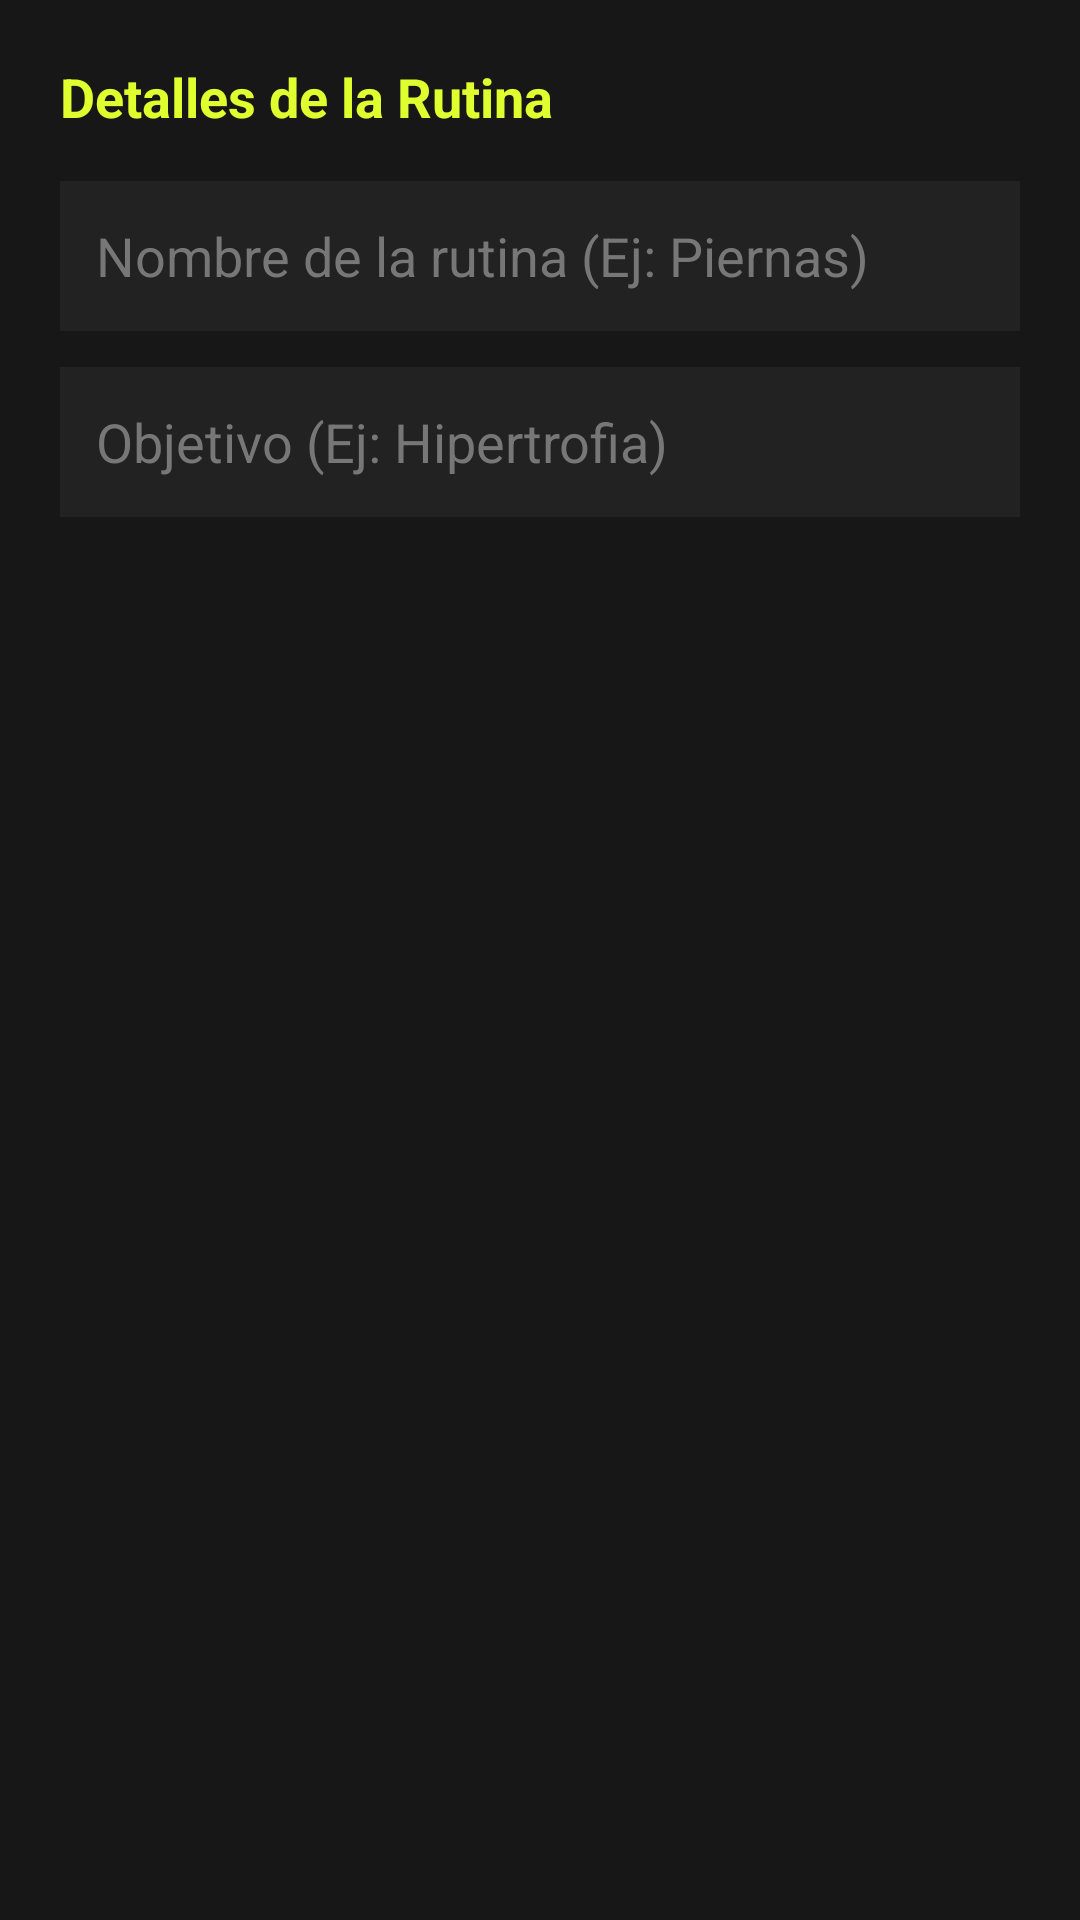

Produce the Android XML layout that renders to this screen, including the resource entries it uses.
<!-- AndroidManifest.xml: application theme Theme.Fit_gods -->
<!-- res/layout/dialog_routine_form.xml -->
<?xml version="1.0" encoding="utf-8"?>
<LinearLayout xmlns:android="http://schemas.android.com/apk/res/android"
    android:layout_width="match_parent"
    android:layout_height="wrap_content"
    android:orientation="vertical"
    android:background="#171717"
    android:padding="20dp">

    <TextView
        android:layout_width="match_parent"
        android:layout_height="wrap_content"
        android:text="Detalles de la Rutina"
        android:textColor="#DFFF2E"
        android:textSize="18sp"
        android:textStyle="bold"
        android:layout_marginBottom="16dp"/>

    <EditText
        android:id="@+id/etDialogRoutineName"
        android:layout_width="match_parent"
        android:layout_height="50dp"
        android:hint="Nombre de la rutina (Ej: Piernas)"
        android:textColor="#FFFFFF"
        android:textColorHint="#777777"
        android:background="#222222"
        android:paddingHorizontal="12dp"
        android:layout_marginBottom="12dp"
        android:inputType="textPersonName"/>

    <EditText
        android:id="@+id/etDialogRoutineObjective"
        android:layout_width="match_parent"
        android:layout_height="50dp"
        android:hint="Objetivo (Ej: Hipertrofia)"
        android:textColor="#FFFFFF"
        android:textColorHint="#777777"
        android:background="#222222"
        android:paddingHorizontal="12dp"
        android:inputType="text"/>

</LinearLayout>
<!-- resources referenced by this layout -->
<resources>
  <style name="Theme.Fit_gods" parent="Base.Theme.Fit_gods" />
  <style name="Base.Theme.Fit_gods" parent="Theme.Material3.DayNight.NoActionBar">
          
          
      </style>
</resources>
